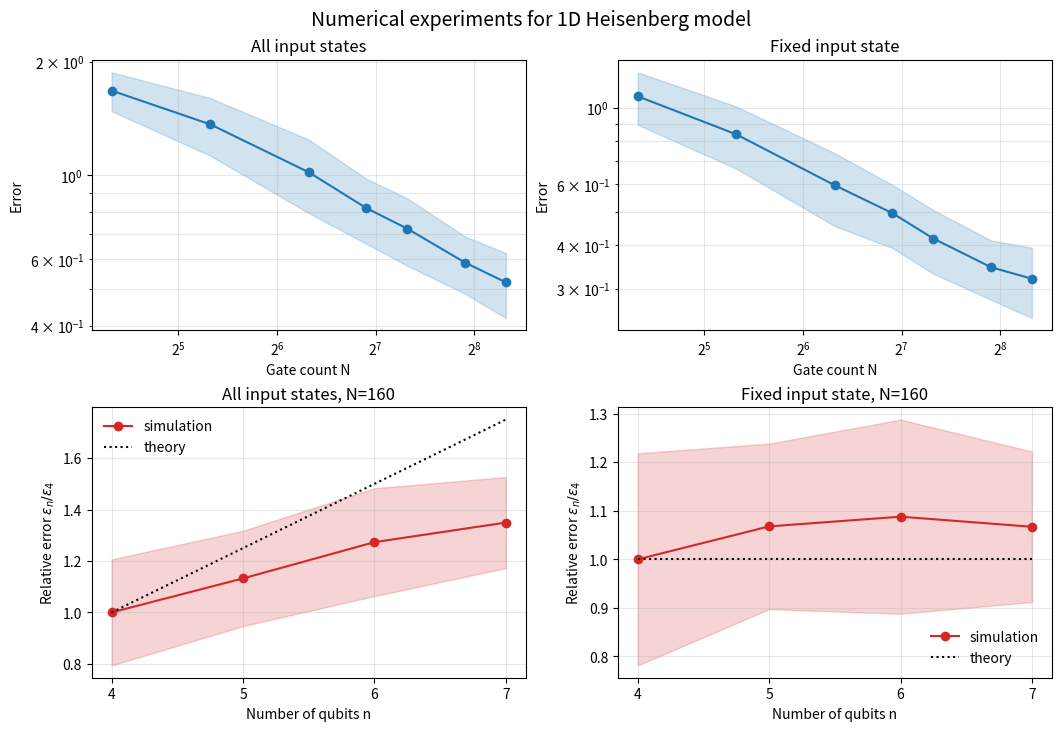
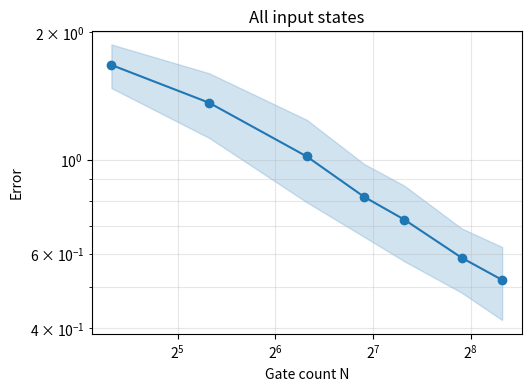
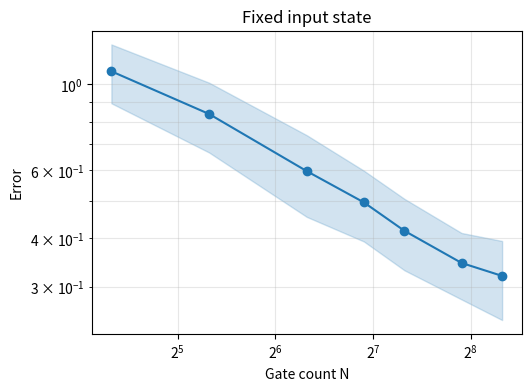
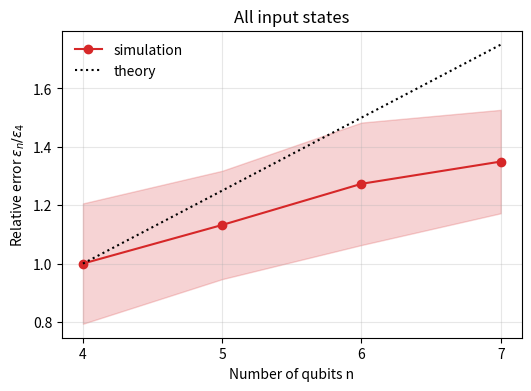
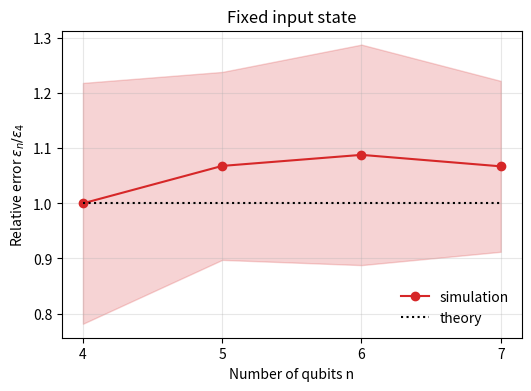

Generate these figures, in order, with matplotlib:
"""复现 concentration.pdf 中 Figure 3 的数值实验。"""

from __future__ import annotations

from dataclasses import dataclass
from pathlib import Path

import matplotlib.pyplot as plt
import numpy as np
from scipy.linalg import expm, norm


TIME = 2.0
RUN_COUNT = 50
FIXED_GATE_COUNT = 160
RANDOM_SEED = 20260620
GATE_COUNTS = [20, 40, 80, 120, 160, 240, 320]
SYSTEM_SIZES = [4, 5, 6, 7]
REFERENCE_SYSTEM_SIZE = 4
FIGURE_DIR = Path("figures")


@dataclass(frozen=True)
class HeisenbergData:
    """保存给定系统尺寸下的哈密顿量和 qDRIFT 简单项。"""

    hamiltonian: np.ndarray
    terms: list[np.ndarray]
    simple_gate_cache: dict[int, list[np.ndarray]]


def kron_all(operators: list[np.ndarray]) -> np.ndarray:
    """计算多个单量子比特算符的 Kronecker 积。"""
    result = operators[0]
    for operator in operators[1:]:
        result = np.kron(result, operator)
    return result


def make_two_site_term(pauli: np.ndarray, site_index: int, qubit_count: int) -> np.ndarray:
    """构造归一化的一维相邻两体 Pauli 相互作用项。"""
    identity = np.eye(2, dtype=complex)
    operators = [identity for _ in range(qubit_count)]
    operators[site_index] = pauli
    operators[site_index + 1] = pauli
    return kron_all(operators) / (qubit_count - 1)


def build_heisenberg_data(qubit_count: int) -> HeisenbergData:
    """构造论文数值实验使用的一维 Heisenberg 链数据。"""
    pauli_x = np.array([[0, 1], [1, 0]], dtype=complex)
    pauli_y = np.array([[0, -1j], [1j, 0]], dtype=complex)
    pauli_z = np.array([[1, 0], [0, -1]], dtype=complex)

    terms: list[np.ndarray] = []
    for site_index in range(qubit_count - 1):
        for pauli in (pauli_x, pauli_y, pauli_z):
            terms.append(make_two_site_term(pauli, site_index, qubit_count))

    hamiltonian = np.sum(terms, axis=0)
    return HeisenbergData(hamiltonian=hamiltonian, terms=terms, simple_gate_cache={})


def get_qdrift_gates(data: HeisenbergData, gate_count: int) -> list[np.ndarray]:
    """获取指定门数下每个简单项对应的 qDRIFT 单步酉矩阵。"""
    if gate_count not in data.simple_gate_cache:
        lambda_value = sum(norm(term, 2) for term in data.terms)
        step_scale = TIME * lambda_value / gate_count
        data.simple_gate_cache[gate_count] = [expm(-1j * step_scale * term / norm(term, 2)) for term in data.terms]
    return data.simple_gate_cache[gate_count]


def sample_product_formula(data: HeisenbergData, gate_count: int, rng: np.random.Generator) -> np.ndarray:
    """按 qDRIFT 规则抽样随机乘积公式。"""
    gates = get_qdrift_gates(data, gate_count)
    dimension = data.hamiltonian.shape[0]
    product = np.eye(dimension, dtype=complex)
    sampled_indices = rng.integers(0, len(gates), size=gate_count)
    for sampled_index in sampled_indices:
        product = gates[sampled_index] @ product
    return product


def sample_product_state(qubit_count: int, rng: np.random.Generator) -> np.ndarray:
    """抽样单量子比特 Haar 随机态的张量积态。"""
    state = np.array([1.0 + 0.0j])
    for _ in range(qubit_count):
        vector = rng.normal(size=2) + 1j * rng.normal(size=2)
        vector = vector / norm(vector)
        state = np.kron(state, vector)
    return state


def estimate_errors(
    qubit_count: int,
    gate_count: int,
    run_count: int,
    rng: np.random.Generator,
) -> tuple[np.ndarray, np.ndarray]:
    """估计所有输入态误差和固定输入态误差。"""
    data = build_heisenberg_data(qubit_count)
    target = expm(-1j * TIME * data.hamiltonian)
    fixed_state = sample_product_state(qubit_count, rng)

    all_state_errors = np.empty(run_count)
    fixed_state_errors = np.empty(run_count)
    for run_index in range(run_count):
        product = sample_product_formula(data, gate_count, rng)
        difference = target - product
        all_state_errors[run_index] = norm(difference, 2)
        fixed_state_errors[run_index] = norm(difference @ fixed_state)
    return all_state_errors, fixed_state_errors


def summarize(values: np.ndarray) -> tuple[float, float]:
    """返回样本均值和样本标准差。"""
    return float(np.mean(values)), float(np.std(values, ddof=1))


def run_gate_count_sweep(rng: np.random.Generator) -> dict[str, np.ndarray]:
    """运行固定系统尺寸下不同门数的误差实验。"""
    all_means = []
    all_stds = []
    fixed_means = []
    fixed_stds = []
    for gate_count in GATE_COUNTS:
        all_errors, fixed_errors = estimate_errors(REFERENCE_SYSTEM_SIZE, gate_count, RUN_COUNT, rng)
        all_mean, all_std = summarize(all_errors)
        fixed_mean, fixed_std = summarize(fixed_errors)
        all_means.append(all_mean)
        all_stds.append(all_std)
        fixed_means.append(fixed_mean)
        fixed_stds.append(fixed_std)
        print(f"n={REFERENCE_SYSTEM_SIZE}, N={gate_count}: all={all_mean:.4g}, fixed={fixed_mean:.4g}")

    return {
        "gate_counts": np.array(GATE_COUNTS),
        "all_means": np.array(all_means),
        "all_stds": np.array(all_stds),
        "fixed_means": np.array(fixed_means),
        "fixed_stds": np.array(fixed_stds),
    }


def run_system_size_sweep(rng: np.random.Generator) -> dict[str, np.ndarray]:
    """运行固定门数下不同系统尺寸的归一化误差实验。"""
    all_means = []
    all_stds = []
    fixed_means = []
    fixed_stds = []
    for qubit_count in SYSTEM_SIZES:
        all_errors, fixed_errors = estimate_errors(qubit_count, FIXED_GATE_COUNT, RUN_COUNT, rng)
        all_mean, all_std = summarize(all_errors)
        fixed_mean, fixed_std = summarize(fixed_errors)
        all_means.append(all_mean)
        all_stds.append(all_std)
        fixed_means.append(fixed_mean)
        fixed_stds.append(fixed_std)
        print(f"n={qubit_count}, N={FIXED_GATE_COUNT}: all={all_mean:.4g}, fixed={fixed_mean:.4g}")

    all_means_array = np.array(all_means)
    fixed_means_array = np.array(fixed_means)
    return {
        "system_sizes": np.array(SYSTEM_SIZES),
        "all_relative_means": all_means_array / all_means_array[0],
        "all_relative_stds": np.array(all_stds) / all_means_array[0],
        "fixed_relative_means": fixed_means_array / fixed_means_array[0],
        "fixed_relative_stds": np.array(fixed_stds) / fixed_means_array[0],
    }


def save_individual_figures(gate_data: dict[str, np.ndarray], size_data: dict[str, np.ndarray]) -> None:
    """分别保存四个子图到 figures 目录。"""
    FIGURE_DIR.mkdir(exist_ok=True)

    plot_error_vs_gate_count(
        gate_data["gate_counts"],
        gate_data["all_means"],
        gate_data["all_stds"],
        "All input states",
        FIGURE_DIR / "all_input_states_error_vs_gate_count.png",
    )
    plot_error_vs_gate_count(
        gate_data["gate_counts"],
        gate_data["fixed_means"],
        gate_data["fixed_stds"],
        "Fixed input state",
        FIGURE_DIR / "fixed_input_state_error_vs_gate_count.png",
    )
    plot_relative_error_vs_size(
        size_data["system_sizes"],
        size_data["all_relative_means"],
        size_data["all_relative_stds"],
        size_data["system_sizes"] / REFERENCE_SYSTEM_SIZE,
        "All input states",
        FIGURE_DIR / "all_input_states_relative_error_vs_system_size.png",
    )
    plot_relative_error_vs_size(
        size_data["system_sizes"],
        size_data["fixed_relative_means"],
        size_data["fixed_relative_stds"],
        np.ones_like(size_data["system_sizes"], dtype=float),
        "Fixed input state",
        FIGURE_DIR / "fixed_input_state_relative_error_vs_system_size.png",
    )


def plot_error_vs_gate_count(
    gate_counts: np.ndarray,
    means: np.ndarray,
    stds: np.ndarray,
    title: str,
    output_path: Path | None = None,
    axis: plt.Axes | None = None,
) -> None:
    """绘制误差随 qDRIFT 门数变化的曲线。"""
    own_figure = axis is None
    if own_figure:
        _, axis = plt.subplots(figsize=(5.2, 3.8), constrained_layout=True)
    assert axis is not None

    axis.plot(gate_counts, means, marker="o", color="#1f77b4")
    axis.fill_between(gate_counts, means - stds, means + stds, color="#1f77b4", alpha=0.2)
    axis.set_title(title)
    axis.set_xlabel("Gate count N")
    axis.set_ylabel("Error")
    axis.set_xscale("log", base=2)
    axis.set_yscale("log")
    axis.grid(True, which="both", alpha=0.3)

    if own_figure and output_path is not None:
        plt.savefig(output_path, dpi=300)
        plt.close()


def plot_relative_error_vs_size(
    system_sizes: np.ndarray,
    means: np.ndarray,
    stds: np.ndarray,
    theory_line: np.ndarray,
    title: str,
    output_path: Path | None = None,
    axis: plt.Axes | None = None,
) -> None:
    """绘制固定门数下归一化误差随系统尺寸变化的曲线。"""
    own_figure = axis is None
    if own_figure:
        _, axis = plt.subplots(figsize=(5.2, 3.8), constrained_layout=True)
    assert axis is not None

    axis.plot(system_sizes, means, marker="o", color="#d62728", label="simulation")
    axis.fill_between(system_sizes, means - stds, means + stds, color="#d62728", alpha=0.2)
    axis.plot(system_sizes, theory_line, linestyle=":", color="black", label="theory")
    axis.set_title(title)
    axis.set_xlabel("Number of qubits n")
    axis.set_ylabel(r"Relative error $\epsilon_n / \epsilon_4$")
    axis.set_xticks(system_sizes)
    axis.grid(True, alpha=0.3)
    axis.legend(frameon=False)

    if own_figure and output_path is not None:
        plt.savefig(output_path, dpi=300)
        plt.close()


def save_combined_figure(gate_data: dict[str, np.ndarray], size_data: dict[str, np.ndarray]) -> None:
    """保存与论文 Figure 3 对应的合并图。"""
    FIGURE_DIR.mkdir(exist_ok=True)
    figure, axes = plt.subplots(2, 2, figsize=(10.5, 7.2), constrained_layout=True)

    plot_error_vs_gate_count(
        gate_data["gate_counts"],
        gate_data["all_means"],
        gate_data["all_stds"],
        "All input states",
        axis=axes[0, 0],
    )
    plot_error_vs_gate_count(
        gate_data["gate_counts"],
        gate_data["fixed_means"],
        gate_data["fixed_stds"],
        "Fixed input state",
        axis=axes[0, 1],
    )
    plot_relative_error_vs_size(
        size_data["system_sizes"],
        size_data["all_relative_means"],
        size_data["all_relative_stds"],
        size_data["system_sizes"] / REFERENCE_SYSTEM_SIZE,
        f"All input states, N={FIXED_GATE_COUNT}",
        axis=axes[1, 0],
    )
    plot_relative_error_vs_size(
        size_data["system_sizes"],
        size_data["fixed_relative_means"],
        size_data["fixed_relative_stds"],
        np.ones_like(size_data["system_sizes"], dtype=float),
        f"Fixed input state, N={FIXED_GATE_COUNT}",
        axis=axes[1, 1],
    )

    figure.suptitle("Numerical experiments for 1D Heisenberg model", fontsize=14)
    figure.savefig(FIGURE_DIR / "figure3_reproduction.png", dpi=300)
    plt.close(figure)


def main() -> None:
    """运行全部复现实验并保存图片。"""
    rng = np.random.default_rng(RANDOM_SEED)
    gate_data = run_gate_count_sweep(rng)
    size_data = run_system_size_sweep(rng)
    save_combined_figure(gate_data, size_data)
    save_individual_figures(gate_data, size_data)


if __name__ == "__main__":
    main()
